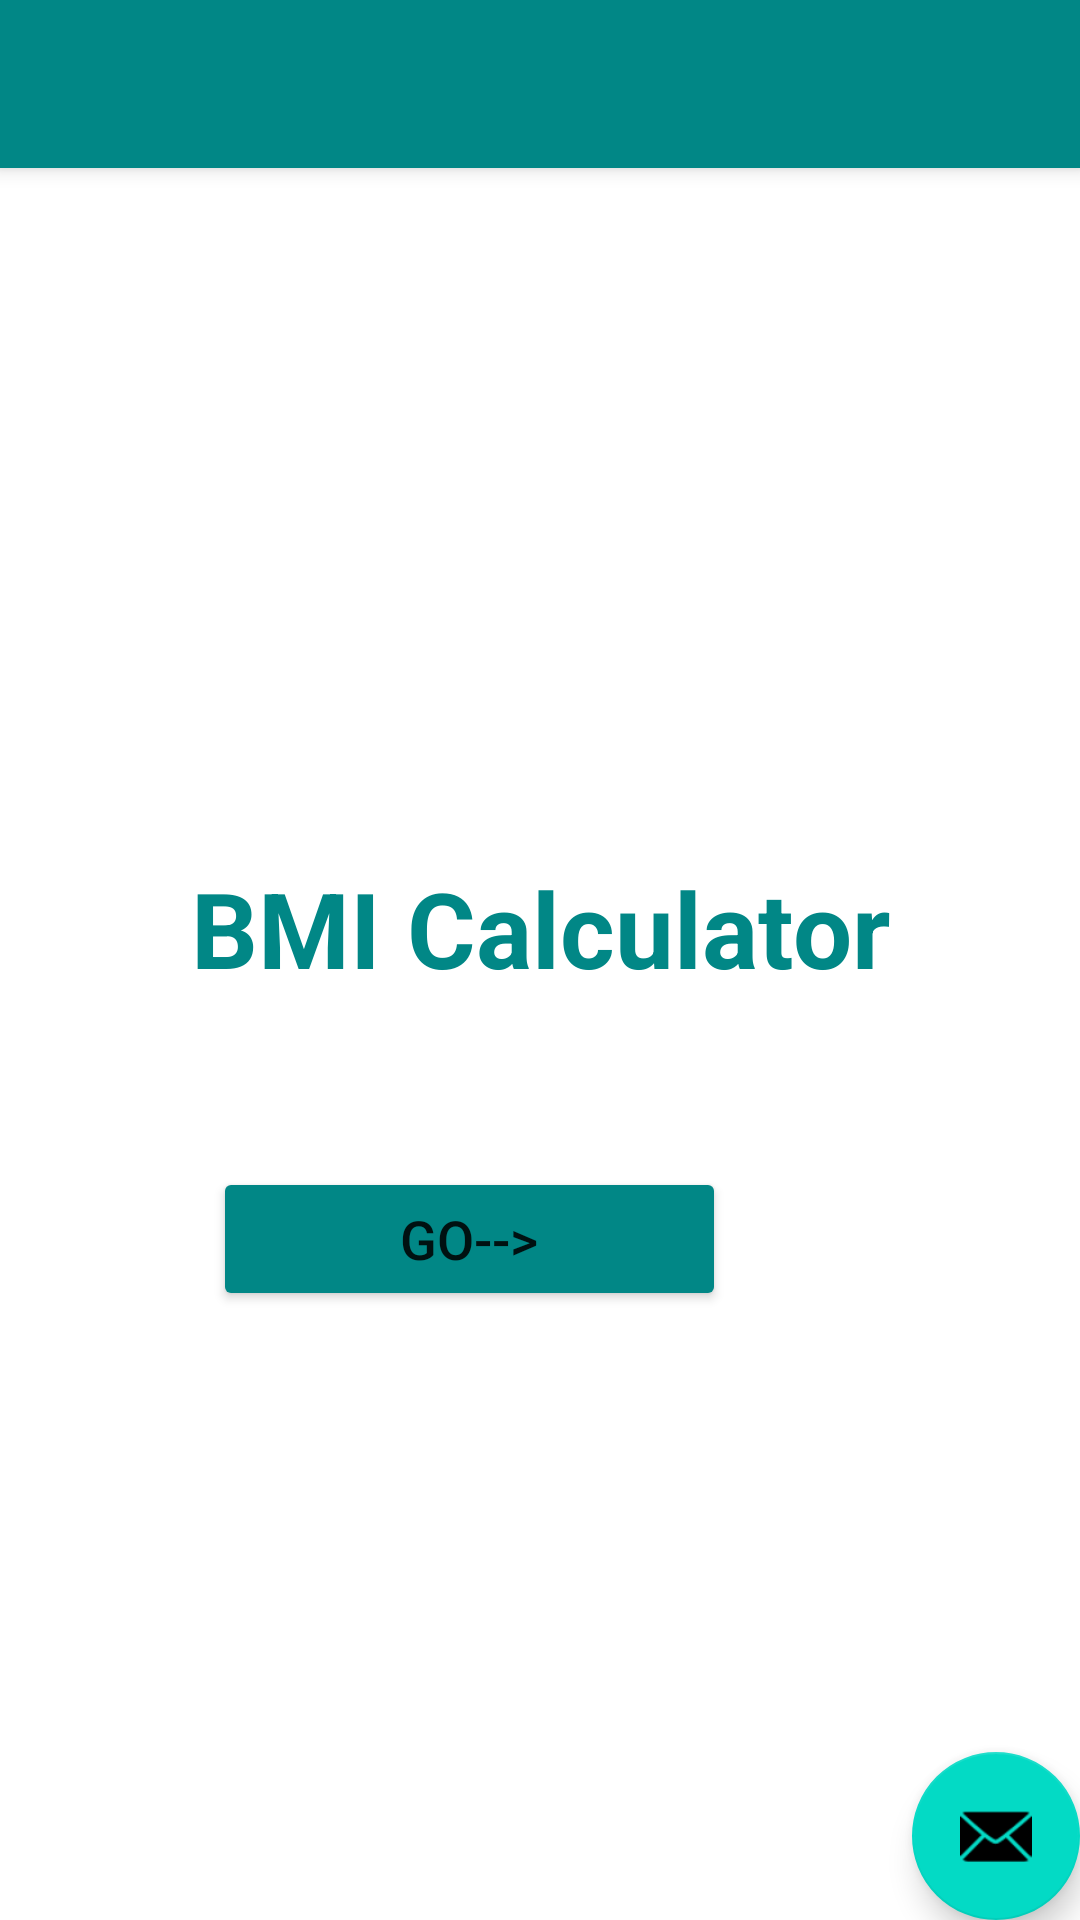

Write the Android layout XML for this screen, with the resource values it uses.
<!-- AndroidManifest.xml: activity theme Theme.BodyMassCalculator.NoActionBar -->
<!-- res/layout/activity_main.xml -->
<?xml version="1.0" encoding="utf-8"?>
<androidx.coordinatorlayout.widget.CoordinatorLayout xmlns:android="http://schemas.android.com/apk/res/android"
    xmlns:app="http://schemas.android.com/apk/res-auto"
    xmlns:tools="http://schemas.android.com/tools"
    android:layout_width="match_parent"
    android:layout_height="match_parent"
    tools:context=".MainActivity">

    <com.google.android.material.appbar.AppBarLayout
        android:layout_width="match_parent"
        android:layout_height="wrap_content"
        android:theme="@style/Theme.BodyMassCalculator.AppBarOverlay">

        <androidx.appcompat.widget.Toolbar
            android:id="@+id/toolbar"
            android:layout_width="match_parent"
            android:layout_height="?attr/actionBarSize"
            android:background="?attr/colorPrimary"
            app:popupTheme="@style/Theme.BodyMassCalculator.PopupOverlay" />

    </com.google.android.material.appbar.AppBarLayout>

    <include layout="@layout/content_main" />

    <com.google.android.material.floatingactionbutton.FloatingActionButton
        android:id="@+id/fab"
        android:layout_width="wrap_content"
        android:layout_height="wrap_content"
        android:layout_gravity="bottom|end"
        android:layout_margin="@dimen/fab_margin"
        app:srcCompat="@android:drawable/ic_dialog_email" />

</androidx.coordinatorlayout.widget.CoordinatorLayout>
<!-- res/layout/content_main.xml (included above) -->
<?xml version="1.0" encoding="utf-8"?>
<RelativeLayout xmlns:android="http://schemas.android.com/apk/res/android"
    xmlns:app="http://schemas.android.com/apk/res-auto"
    android:layout_width="match_parent"
    android:layout_height="match_parent"
    android:background="@drawable/backgrnd"
    app:layout_behavior="@string/appbar_scrolling_view_behavior">

    <TextView
        android:layout_width="match_parent"
        android:layout_height="wrap_content"
        android:layout_marginTop="230dp"
        android:gravity="center"
        android:text="BMI Calculator"
        android:textColor="@color/purple_500"
        android:textSize="35dp"
        android:textStyle="bold"/>

    <Button
        android:id="@+id/ButtonOne"
        android:layout_width="171dp"
        android:layout_height="wrap_content"
        android:layout_alignParentEnd="true"
        android:layout_alignParentRight="true"
        android:layout_alignParentBottom="true"
        android:layout_marginEnd="118dp"
        android:backgroundTint="@color/purple_500"
        android:layout_marginRight="118dp"
        android:onClick="ButtonOneClicked"
        android:layout_marginBottom="203dp"
        android:text="Go-->"
        android:textSize="18dp" />
</RelativeLayout>
<!-- resources referenced by this layout -->
<resources>
  <color name="purple_500">#FF018786</color>
  <style name="Theme.BodyMassCalculator.AppBarOverlay" parent="ThemeOverlay.AppCompat.Dark.ActionBar" />
  <style name="Theme.BodyMassCalculator.PopupOverlay" parent="ThemeOverlay.AppCompat.Light" />
  <style name="Theme.BodyMassCalculator.NoActionBar">
          <item name="windowActionBar">false</item>
          <item name="windowNoTitle">true</item>
      </style>
</resources>
